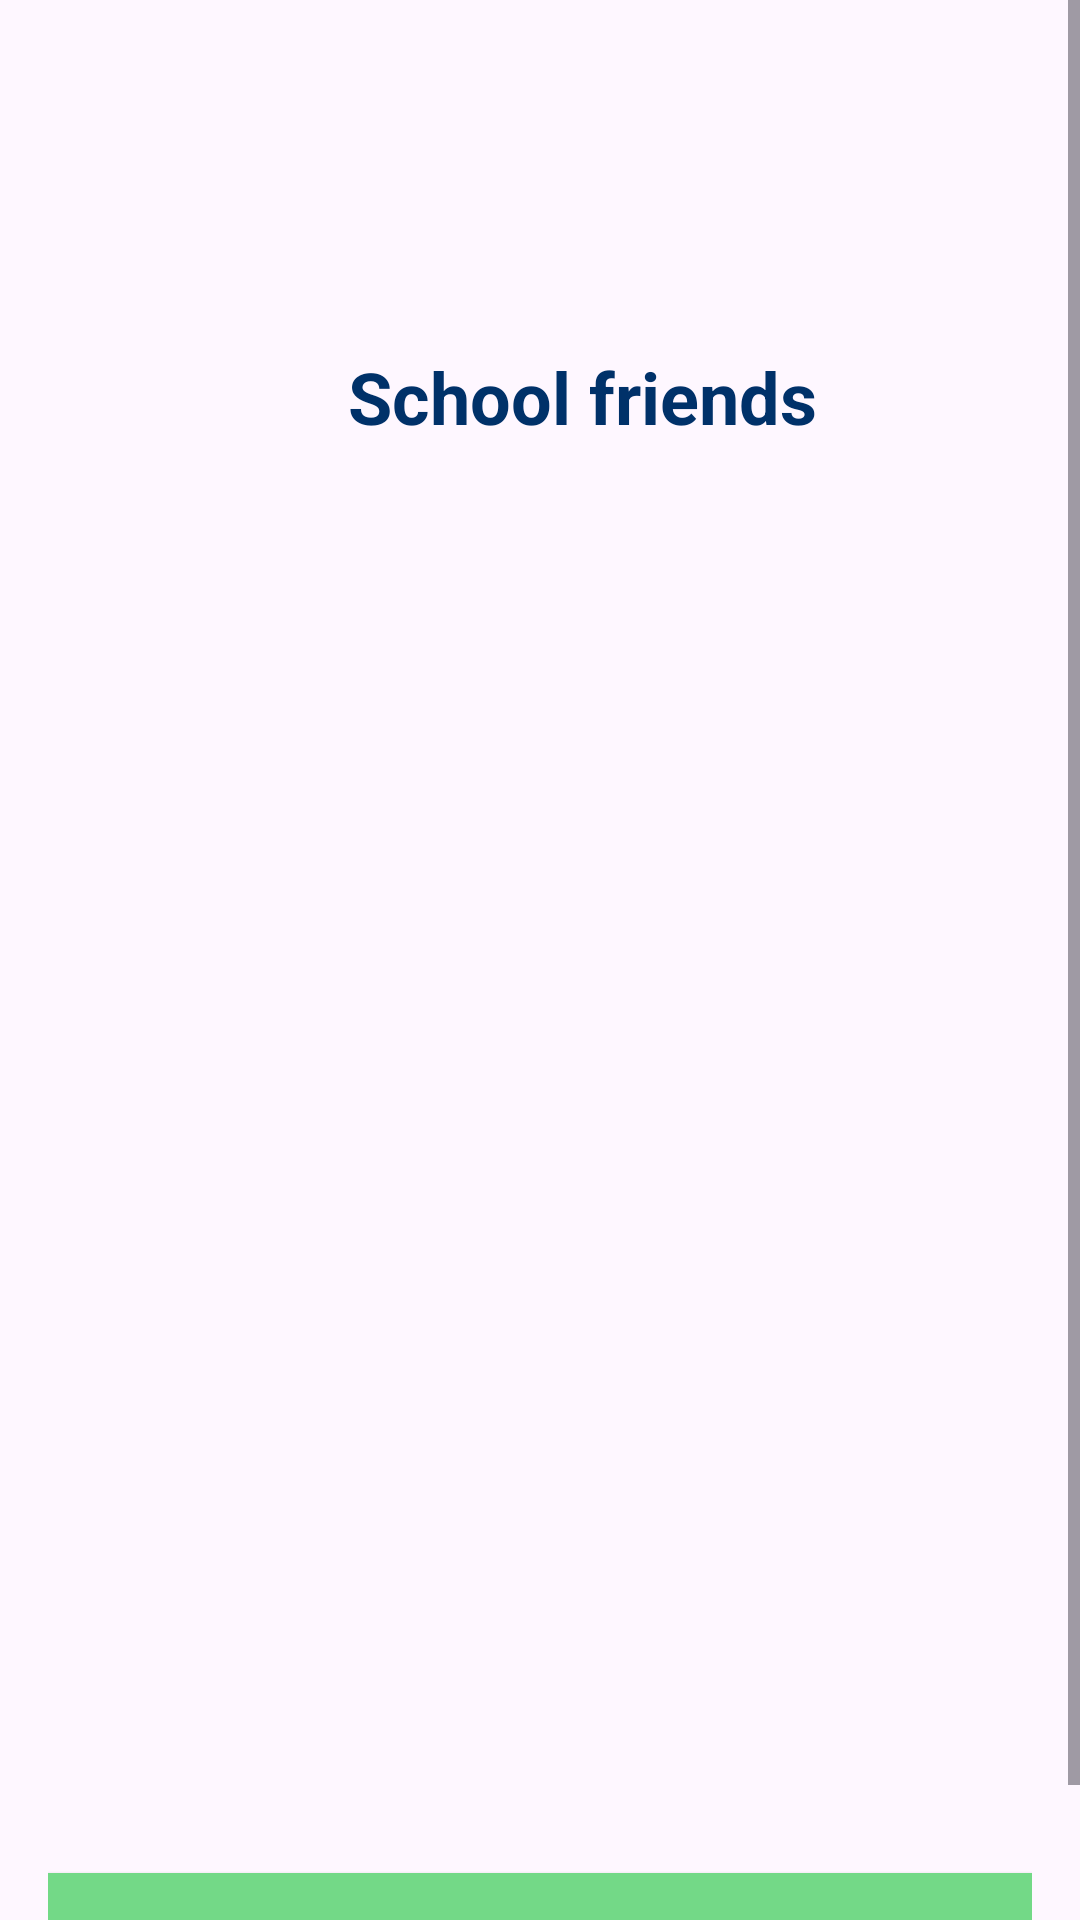

Write the Android layout XML for this screen, with the resource values it uses.
<!-- AndroidManifest.xml: application theme Theme.Frequencia1 -->
<!-- res/layout/activity_main.xml -->
<?xml version="1.0" encoding="utf-8"?>
<RelativeLayout xmlns:android="http://schemas.android.com/apk/res/android"
    xmlns:tools="http://schemas.android.com/tools"
    android:layout_width="match_parent"
    android:layout_height="match_parent"
    tools:context=".MainActivity">

    <ScrollView
        android:layout_width="match_parent"
        android:layout_height="match_parent">

        <LinearLayout
            android:layout_width="match_parent"
            android:layout_height="wrap_content"
            android:orientation="vertical"
            android:padding="16dp">

            <TextView
                android:id="@+id/textView"
                android:layout_width="wrap_content"
                android:layout_height="wrap_content"
                android:text="School friends"
                android:textSize="24sp"
                android:textStyle="bold"
                android:textColor="@color/text"
                android:layout_marginLeft="100dp"
                android:layout_marginTop="100dp"
                />

            <ImageView
                android:id="@+id/imageView"
                android:src="@drawable/home"
                android:layout_marginTop="10dp"
                android:layout_marginBottom="50dp"
                android:layout_width="350dp"
                android:layout_height="400dp"
                android:scaleType="fitXY"
                />

            <Button
                android:id="@+id/continueButton"
                android:layout_width="match_parent"
                android:layout_height="wrap_content"
                android:text="Continue"
                android:layout_marginTop="16dp"
                android:background="@color/green_button"
                />

        </LinearLayout>
    </ScrollView>
</RelativeLayout>
<!-- resources referenced by this layout -->
<resources>
  <color name="green_button">#FF73D987</color>
  <color name="text">#FF003169</color>
  <style name="Theme.Frequencia1" parent="Base.Theme.Frequencia1" />
  <style name="Base.Theme.Frequencia1" parent="Theme.Material3.DayNight.NoActionBar">
          
          
      </style>
</resources>
